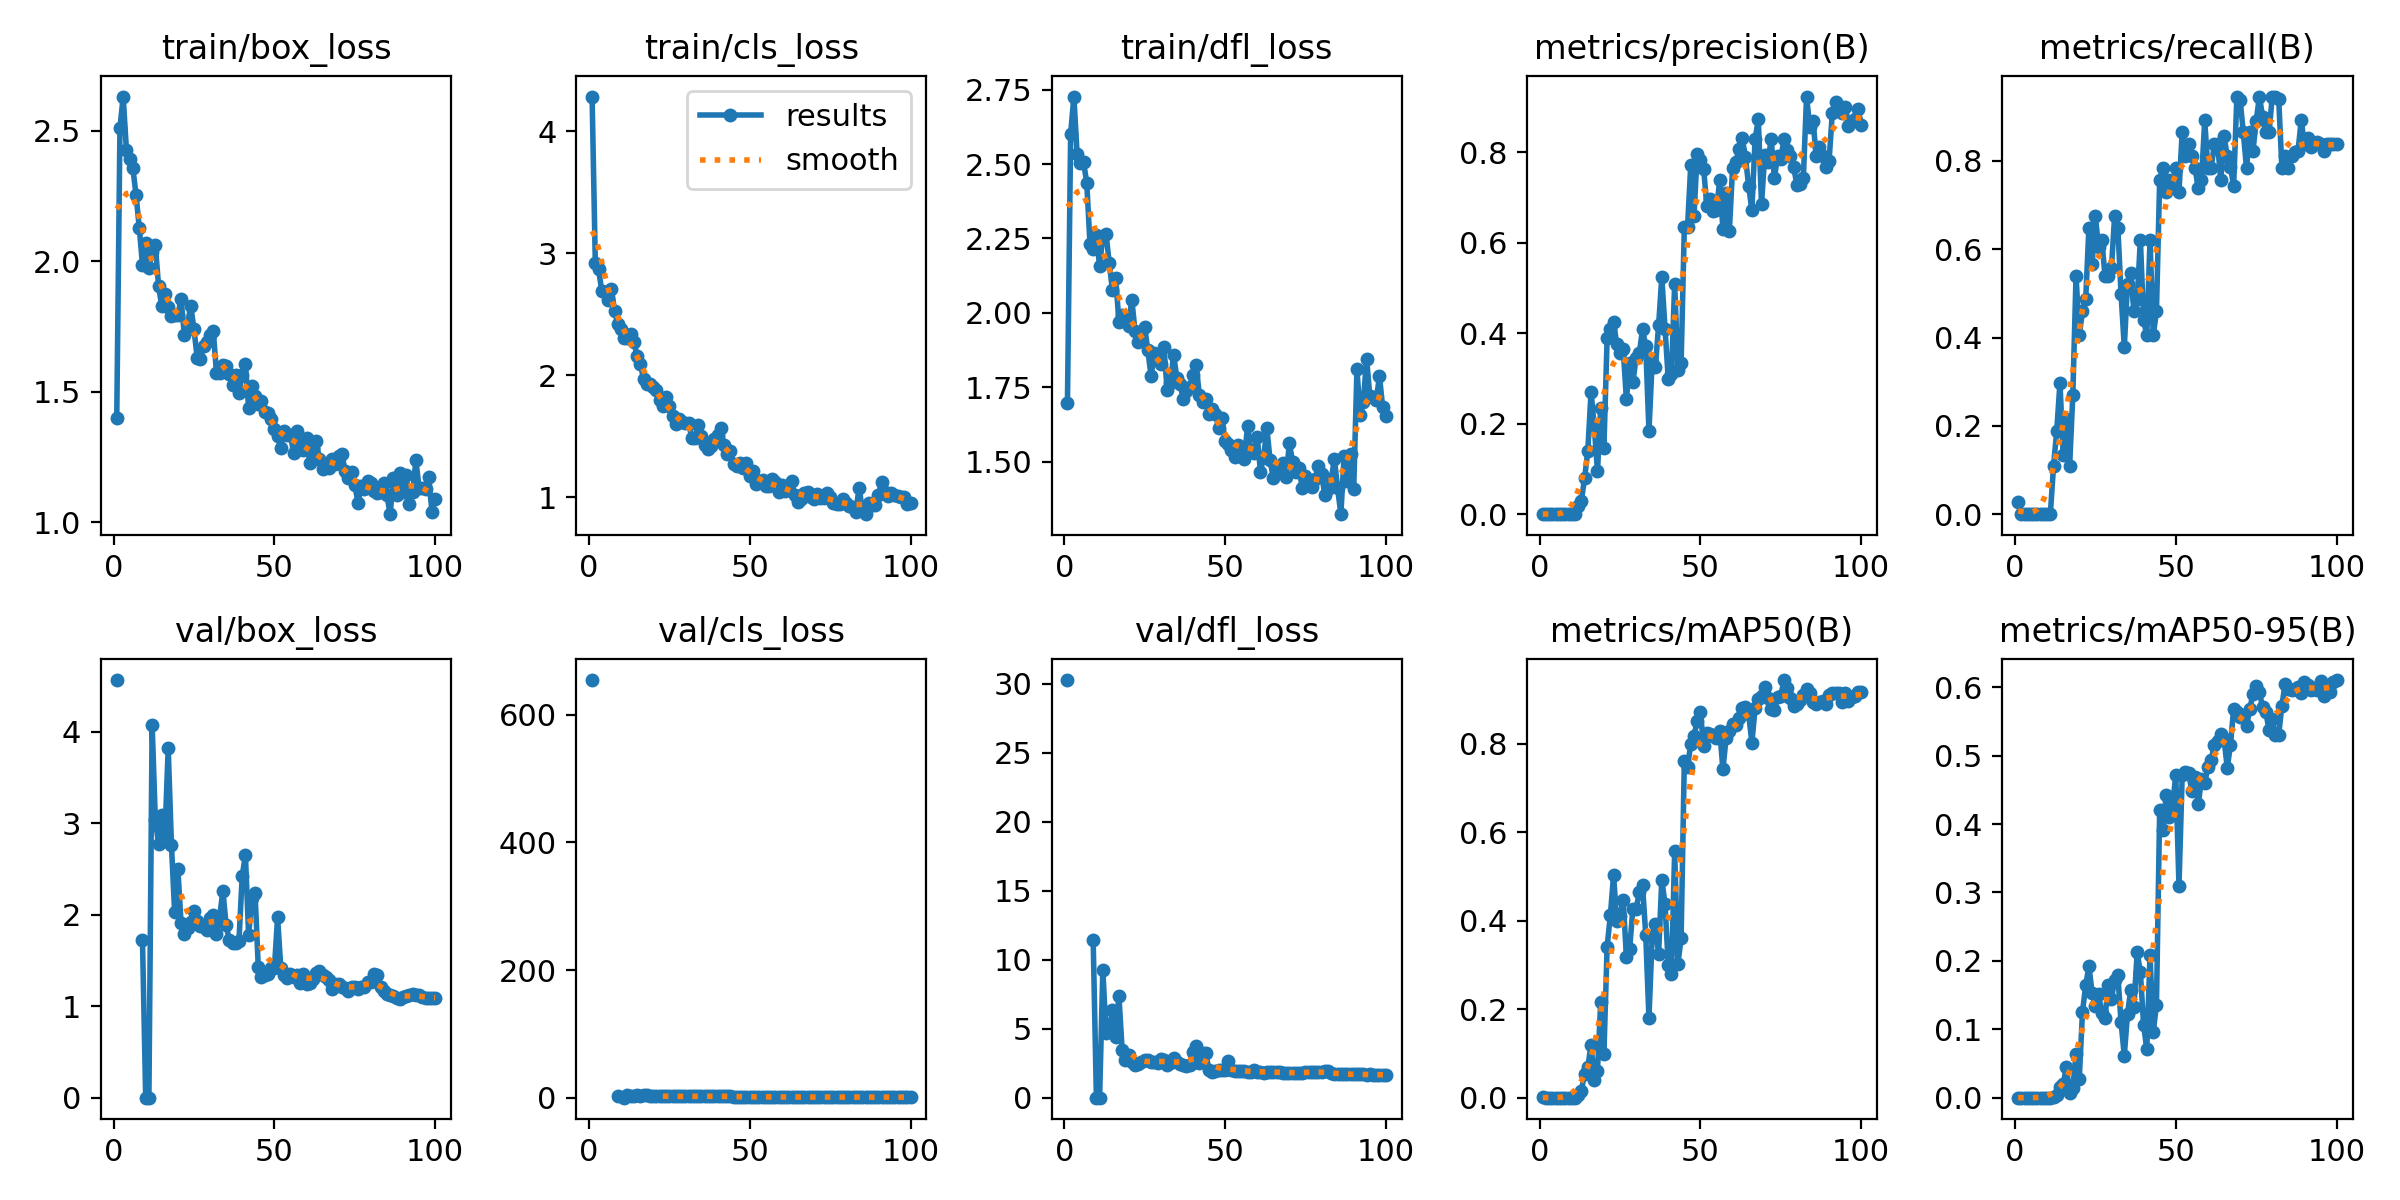

The table this chart was drawn from, first rows:
epoch, time, train/box_loss, train/cls_loss, train/dfl_loss, metrics/precision(B), metrics/recall(B), metrics/mAP50(B), metrics/mAP50-95(B), val/box_loss, val/cls_loss, val/dfl_loss, lr/pg0, lr/pg1, lr/pg2
1, 3.845, 1.399, 4.286, 1.697, 0.00117, 0.02703, 0.00078, 0.0001, 4.563, 654.4, 30.26, 0.0856, 0.0016, 0.0016
2, 6.639, 2.51, 2.925, 2.603, 0, 0, 0, 0, nan, nan, nan, 0.0703, 0.003299, 0.003299
3, 9.264, 2.631, 2.87, 2.727, 0, 0, 0, 0, nan, nan, nan, 0.055, 0.004995, 0.004995
4, 11.98, 2.428, 2.695, 2.534, 0, 0, 0, 0, nan, nan, nan, 0.03969, 0.006685, 0.006685
5, 14.76, 2.393, 2.683, 2.503, 0, 0, 0, 0, nan, nan, nan, 0.02437, 0.008367, 0.008367
6, 17.71, 2.358, 2.619, 2.506, 0, 0, 0, 0, nan, nan, nan, 0.009939, 0.009939, 0.009939
7, 20.58, 2.254, 2.71, 2.438, 0, 0, 0, 0, nan, nan, nan, 0.009912, 0.009912, 0.009912
8, 23.43, 2.128, 2.527, 2.233, 0, 0, 0, 0, nan, nan, nan, 0.009881, 0.009881, 0.009881
9, 26.36, 1.986, 2.421, 2.213, 0, 0, 0, 0, 1.726, 2.807, 11.43, 0.009844, 0.009844, 0.009844
10, 29.04, 2.07, 2.38, 2.261, 0, 0, 0, 0, 0, nan, 0, 0.009803, 0.009803, 0.009803
11, 31.9, 1.975, 2.309, 2.156, 0, 0, 0, 0, 0, 0.05957, 0, 0.009758, 0.009758, 0.009758
12, 34.63, 2.037, 2.303, 2.26, 0.01843, 0.1081, 0.0053, 0.00091, 4.077, 4.264, 9.256, 0.009707, 0.009707, 0.009707
13, 37.42, 2.061, 2.342, 2.264, 0.03022, 0.1892, 0.01603, 0.00378, 3.033, 3.328, 4.655, 0.009652, 0.009652, 0.009652
14, 40.16, 1.905, 2.27, 2.168, 0.0795, 0.2973, 0.05425, 0.0151, 2.775, 3.398, 5.016, 0.009593, 0.009593, 0.009593
15, 43.34, 1.828, 2.162, 2.075, 0.1403, 0.1351, 0.06885, 0.01926, 3.086, 3.763, 6.37, 0.009529, 0.009529, 0.009529
16, 46.46, 1.873, 2.095, 2.118, 0.271, 0.2162, 0.1202, 0.04501, 2.877, 3.387, 4.403, 0.00946, 0.00946, 0.00946
17, 49.57, 1.824, 1.97, 1.97, 0.1939, 0.1081, 0.04104, 0.00613, 3.821, 4.387, 7.374, 0.009388, 0.009388, 0.009388
18, 52.36, 1.79, 1.932, 1.994, 0.09464, 0.2703, 0.06084, 0.01419, 2.765, 3.832, 3.49, 0.009311, 0.009311, 0.009311
19, 55.18, 1.794, 1.929, 1.982, 0.2354, 0.5405, 0.2154, 0.06421, 2.026, 2.622, 2.752, 0.009229, 0.009229, 0.009229
20, 58.26, 1.794, 1.907, 1.956, 0.1473, 0.4054, 0.09907, 0.0277, 2.495, 2.891, 3.111, 0.009144, 0.009144, 0.009144
21, 61.27, 1.855, 1.877, 2.044, 0.3895, 0.4595, 0.3416, 0.125, 1.906, 2.582, 2.597, 0.009055, 0.009055, 0.009055
22, 64.31, 1.719, 1.798, 1.941, 0.4087, 0.4865, 0.412, 0.164, 1.793, 2.127, 2.37, 0.008961, 0.008961, 0.008961
23, 67.21, 1.758, 1.751, 1.902, 0.4242, 0.6486, 0.5025, 0.1923, 1.856, 2.097, 2.413, 0.008864, 0.008864, 0.008864
24, 70.38, 1.829, 1.821, 1.936, 0.3755, 0.5676, 0.4002, 0.1532, 1.915, 2.295, 2.57, 0.008763, 0.008763, 0.008763
25, 73.43, 1.741, 1.752, 1.954, 0.357, 0.6757, 0.4118, 0.1342, 2.037, 2.024, 2.711, 0.008658, 0.008658, 0.008658
26, 76.54, 1.631, 1.665, 1.874, 0.3645, 0.6047, 0.446, 0.1515, 1.928, 1.908, 2.721, 0.00855, 0.00855, 0.00855
27, 79.47, 1.628, 1.6, 1.787, 0.254, 0.6216, 0.3187, 0.1231, 1.876, 2.209, 2.568, 0.008439, 0.008439, 0.008439
28, 82.39, 1.677, 1.64, 1.866, 0.3349, 0.5405, 0.3359, 0.1167, 1.865, 2.118, 2.559, 0.008323, 0.008323, 0.008323
29, 85.39, 1.689, 1.619, 1.848, 0.2917, 0.5405, 0.4273, 0.1645, 1.831, 1.92, 2.548, 0.008205, 0.008205, 0.008205
30, 88.37, 1.716, 1.608, 1.83, 0.3455, 0.5566, 0.4255, 0.1441, 1.961, 1.982, 2.826, 0.008084, 0.008084, 0.008084
31, 91.24, 1.735, 1.606, 1.886, 0.3558, 0.6757, 0.4651, 0.1724, 1.998, 1.994, 2.74, 0.00796, 0.00796, 0.00796
32, 94.47, 1.573, 1.489, 1.739, 0.4087, 0.6486, 0.4805, 0.179, 1.785, 1.982, 2.389, 0.007832, 0.007832, 0.007832
33, 97.46, 1.571, 1.488, 1.763, 0.373, 0.4985, 0.3683, 0.11, 1.976, 2.147, 2.523, 0.007702, 0.007702, 0.007702
34, 100.3, 1.601, 1.595, 1.86, 0.1839, 0.3784, 0.18, 0.06152, 2.263, 2.641, 2.849, 0.00757, 0.00757, 0.00757
35, 103.2, 1.597, 1.499, 1.782, 0.337, 0.5222, 0.3639, 0.1227, 1.888, 2.086, 2.604, 0.007435, 0.007435, 0.007435
36, 106, 1.567, 1.427, 1.761, 0.3245, 0.5455, 0.3916, 0.1569, 1.722, 2.214, 2.432, 0.007297, 0.007297, 0.007297
37, 108.8, 1.526, 1.4, 1.712, 0.4176, 0.4595, 0.3248, 0.1331, 1.689, 2.242, 2.333, 0.007158, 0.007158, 0.007158
38, 111.7, 1.563, 1.421, 1.739, 0.524, 0.4865, 0.4932, 0.2123, 1.694, 1.932, 2.302, 0.007016, 0.007016, 0.007016
39, 114.6, 1.495, 1.48, 1.751, 0.4106, 0.6216, 0.4375, 0.1834, 1.716, 2.019, 2.372, 0.006872, 0.006872, 0.006872
40, 117.4, 1.564, 1.508, 1.791, 0.2994, 0.439, 0.3006, 0.1067, 2.422, 2.657, 3.329, 0.006727, 0.006727, 0.006727
41, 120.2, 1.605, 1.572, 1.825, 0.3099, 0.4054, 0.2788, 0.0706, 2.652, 2.555, 3.778, 0.00658, 0.00658, 0.00658
42, 123, 1.439, 1.43, 1.725, 0.5092, 0.6216, 0.557, 0.2085, 1.777, 1.932, 2.507, 0.006431, 0.006431, 0.006431
43, 126, 1.524, 1.357, 1.701, 0.319, 0.4054, 0.3025, 0.09553, 2.187, 2.129, 3.249, 0.006281, 0.006281, 0.006281
44, 128.9, 1.483, 1.379, 1.712, 0.3333, 0.4595, 0.3602, 0.1361, 2.233, 2.154, 3.244, 0.00613, 0.00613, 0.00613
45, 131.6, 1.453, 1.271, 1.661, 0.6341, 0.7568, 0.7612, 0.4207, 1.424, 1.434, 2.013, 0.005978, 0.005978, 0.005978
46, 134.5, 1.463, 1.255, 1.676, 0.636, 0.7838, 0.7484, 0.3906, 1.324, 1.55, 1.895, 0.005824, 0.005824, 0.005824
47, 137.3, 1.424, 1.285, 1.66, 0.7713, 0.7292, 0.7992, 0.4418, 1.34, 1.617, 1.928, 0.00567, 0.00567, 0.00567
48, 140.3, 1.418, 1.241, 1.612, 0.6597, 0.7568, 0.8176, 0.4105, 1.353, 1.637, 1.971, 0.005516, 0.005516, 0.005516
49, 143.2, 1.397, 1.278, 1.646, 0.7972, 0.7439, 0.8516, 0.4254, 1.421, 1.491, 2.024, 0.005361, 0.005361, 0.005361
50, 146, 1.359, 1.175, 1.568, 0.7834, 0.7838, 0.8715, 0.4719, 1.412, 1.464, 2.02, 0.005205, 0.005205, 0.005205
51, 149, 1.329, 1.215, 1.559, 0.7643, 0.7297, 0.7947, 0.3096, 1.969, 1.508, 2.647, 0.00505, 0.00505, 0.00505
52, 151.7, 1.286, 1.112, 1.539, 0.6812, 0.8662, 0.8248, 0.4712, 1.42, 1.26, 1.995, 0.004895, 0.004895, 0.004895
53, 154.6, 1.35, 1.133, 1.516, 0.6975, 0.8102, 0.8223, 0.4756, 1.337, 1.21, 1.922, 0.004739, 0.004739, 0.004739
54, 157.4, 1.335, 1.143, 1.558, 0.6713, 0.8378, 0.8174, 0.474, 1.308, 1.172, 1.94, 0.004584, 0.004584, 0.004584
55, 160.2, 1.335, 1.092, 1.544, 0.6735, 0.8108, 0.812, 0.4486, 1.351, 1.223, 1.964, 0.00443, 0.00443, 0.00443
56, 163, 1.266, 1.09, 1.51, 0.7385, 0.7838, 0.8295, 0.4694, 1.316, 1.253, 1.899, 0.004276, 0.004276, 0.004276
57, 165.9, 1.351, 1.152, 1.619, 0.6307, 0.7386, 0.7425, 0.429, 1.336, 1.423, 1.896, 0.004122, 0.004122, 0.004122
58, 168.8, 1.288, 1.125, 1.539, 0.7114, 0.7568, 0.8137, 0.4654, 1.251, 1.308, 1.876, 0.00397, 0.00397, 0.00397
59, 171.6, 1.277, 1.046, 1.529, 0.6272, 0.8919, 0.83, 0.4601, 1.346, 1.211, 1.971, 0.003819, 0.003819, 0.003819
60, 174.5, 1.321, 1.097, 1.584, 0.765, 0.7838, 0.8452, 0.4835, 1.246, 1.187, 1.87, 0.003669, 0.003669, 0.003669
... 40 more rows
